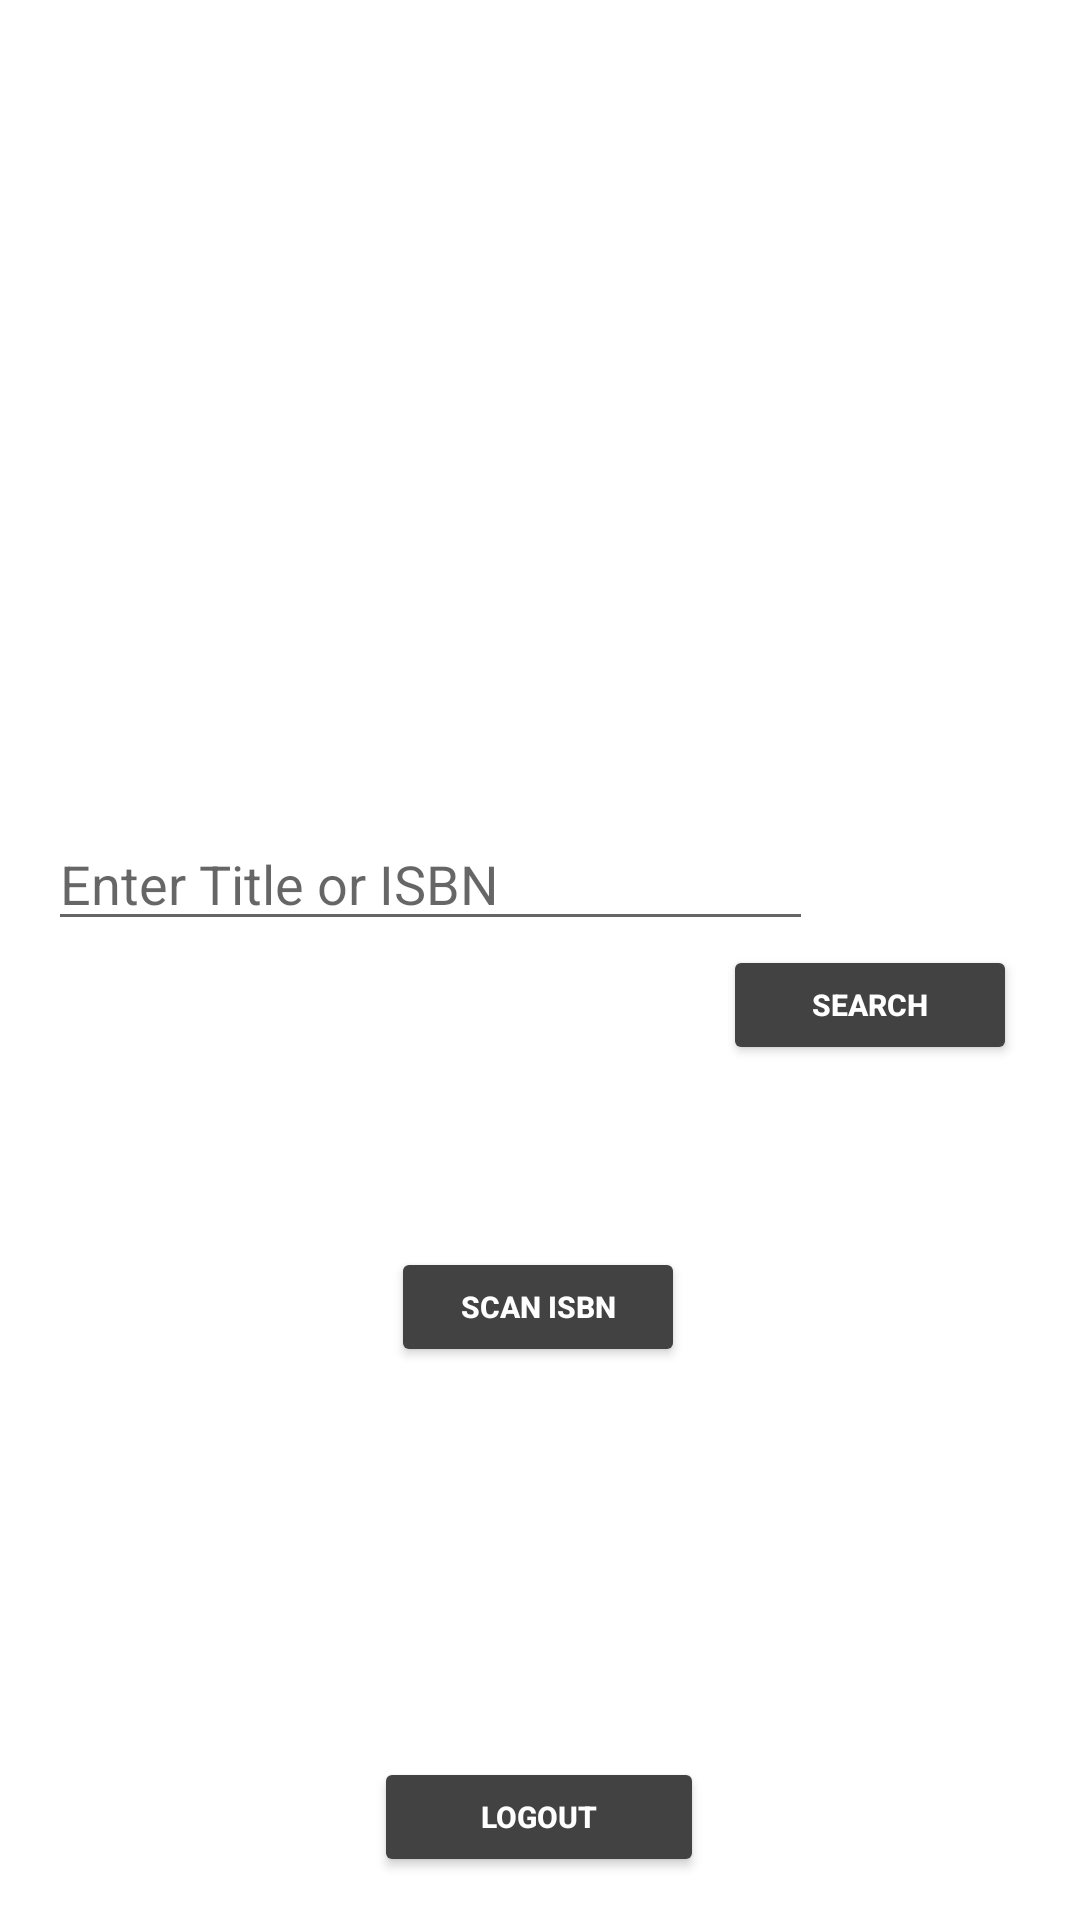

The Android layout XML behind this screen, and the referenced resources:
<!-- AndroidManifest.xml: application theme Theme.Android_KND -->
<!-- res/layout/activity_search_book.xml -->
<?xml version="1.0" encoding="utf-8"?>
<androidx.constraintlayout.widget.ConstraintLayout xmlns:android="http://schemas.android.com/apk/res/android"
    xmlns:app="http://schemas.android.com/apk/res-auto"
    xmlns:tools="http://schemas.android.com/tools"
    android:layout_width="match_parent"
    android:layout_height="match_parent"
    tools:context=".search_book">

    <Button
        android:id="@+id/signOut"
        android:layout_width="110dp"
        android:layout_height="40dp"
        android:backgroundTint="@color/cardview_dark_background"
        android:text="Logout"
        android:textColor="#ffff"
        android:textSize="10sp"
        android:textStyle="bold"
        app:layout_constraintBottom_toBottomOf="parent"
        app:layout_constraintHorizontal_bias="0.498"
        app:layout_constraintLeft_toLeftOf="parent"
        app:layout_constraintRight_toRightOf="parent"
        app:layout_constraintTop_toTopOf="parent"
        app:layout_constraintVertical_bias="0.976" />


    <Button
        android:id="@+id/btnSearch"
        android:layout_width="98dp"
        android:layout_height="40dp"
        android:backgroundTint="@color/cardview_dark_background"
        android:text="Search"
        android:textColor="#ffff"
        android:textSize="10sp"
        android:textStyle="bold"
        app:layout_constraintBottom_toBottomOf="parent"
        app:layout_constraintHorizontal_bias="0.92"
        app:layout_constraintLeft_toLeftOf="parent"
        app:layout_constraintRight_toRightOf="parent"
        app:layout_constraintTop_toTopOf="parent"
        app:layout_constraintVertical_bias="0.525" />

    <EditText
        android:id="@+id/txtBook"
        android:layout_width="255dp"
        android:layout_height="0dp"
        android:layout_marginStart="16dp"
        android:layout_marginTop="60dp"
        android:layout_marginBottom="272dp"
        android:ems="10"
        android:hint="Enter Title or ISBN"
        android:inputType="text"
        android:textSize="18sp"
        app:layout_constraintBottom_toTopOf="@+id/signOut"
        app:layout_constraintEnd_toStartOf="@+id/btnSearch"
        app:layout_constraintHorizontal_bias="0.0"
        app:layout_constraintLeft_toLeftOf="parent"
        app:layout_constraintRight_toRightOf="parent"
        app:layout_constraintStart_toStartOf="parent"
        app:layout_constraintTop_toBottomOf="@+id/bannerDescription" />

    <Button
        android:id="@+id/btnISBN"
        android:layout_width="98dp"
        android:layout_height="40dp"
        android:backgroundTint="@color/cardview_dark_background"
        android:text="Scan ISBN"
        android:textColor="#ffff"
        android:textSize="10sp"
        android:textStyle="bold"
        app:layout_constraintBottom_toBottomOf="parent"
        app:layout_constraintEnd_toEndOf="parent"
        app:layout_constraintHorizontal_bias="0.498"
        app:layout_constraintLeft_toLeftOf="parent"
        app:layout_constraintRight_toRightOf="parent"
        app:layout_constraintStart_toStartOf="parent"
        app:layout_constraintTop_toTopOf="parent"
        app:layout_constraintVertical_bias="0.693" />


</androidx.constraintlayout.widget.ConstraintLayout>
<!-- resources referenced by this layout -->
<resources>
  <style name="Theme.Android_KND" parent="Theme.MaterialComponents.DayNight.NoActionBar">
          
          <item name="colorPrimary">@color/black</item>
          <item name="colorPrimaryVariant">@color/black</item>
          <item name="colorOnPrimary">@color/white</item>
          
          <item name="colorSecondary">@color/black</item>
          <item name="colorSecondaryVariant">@color/black</item>
          <item name="colorOnSecondary">@color/black</item>
          
          <item name="android:statusBarColor" tools:targetApi="l">?attr/colorPrimaryVariant</item>
          
      </style>
  <!-- not gathered from this repository: default colours our renderer supplied (Android Studio template values) -->
  <color name="black">#FF000000</color>
  <color name="white">#FFFFFFFF</color>
</resources>
